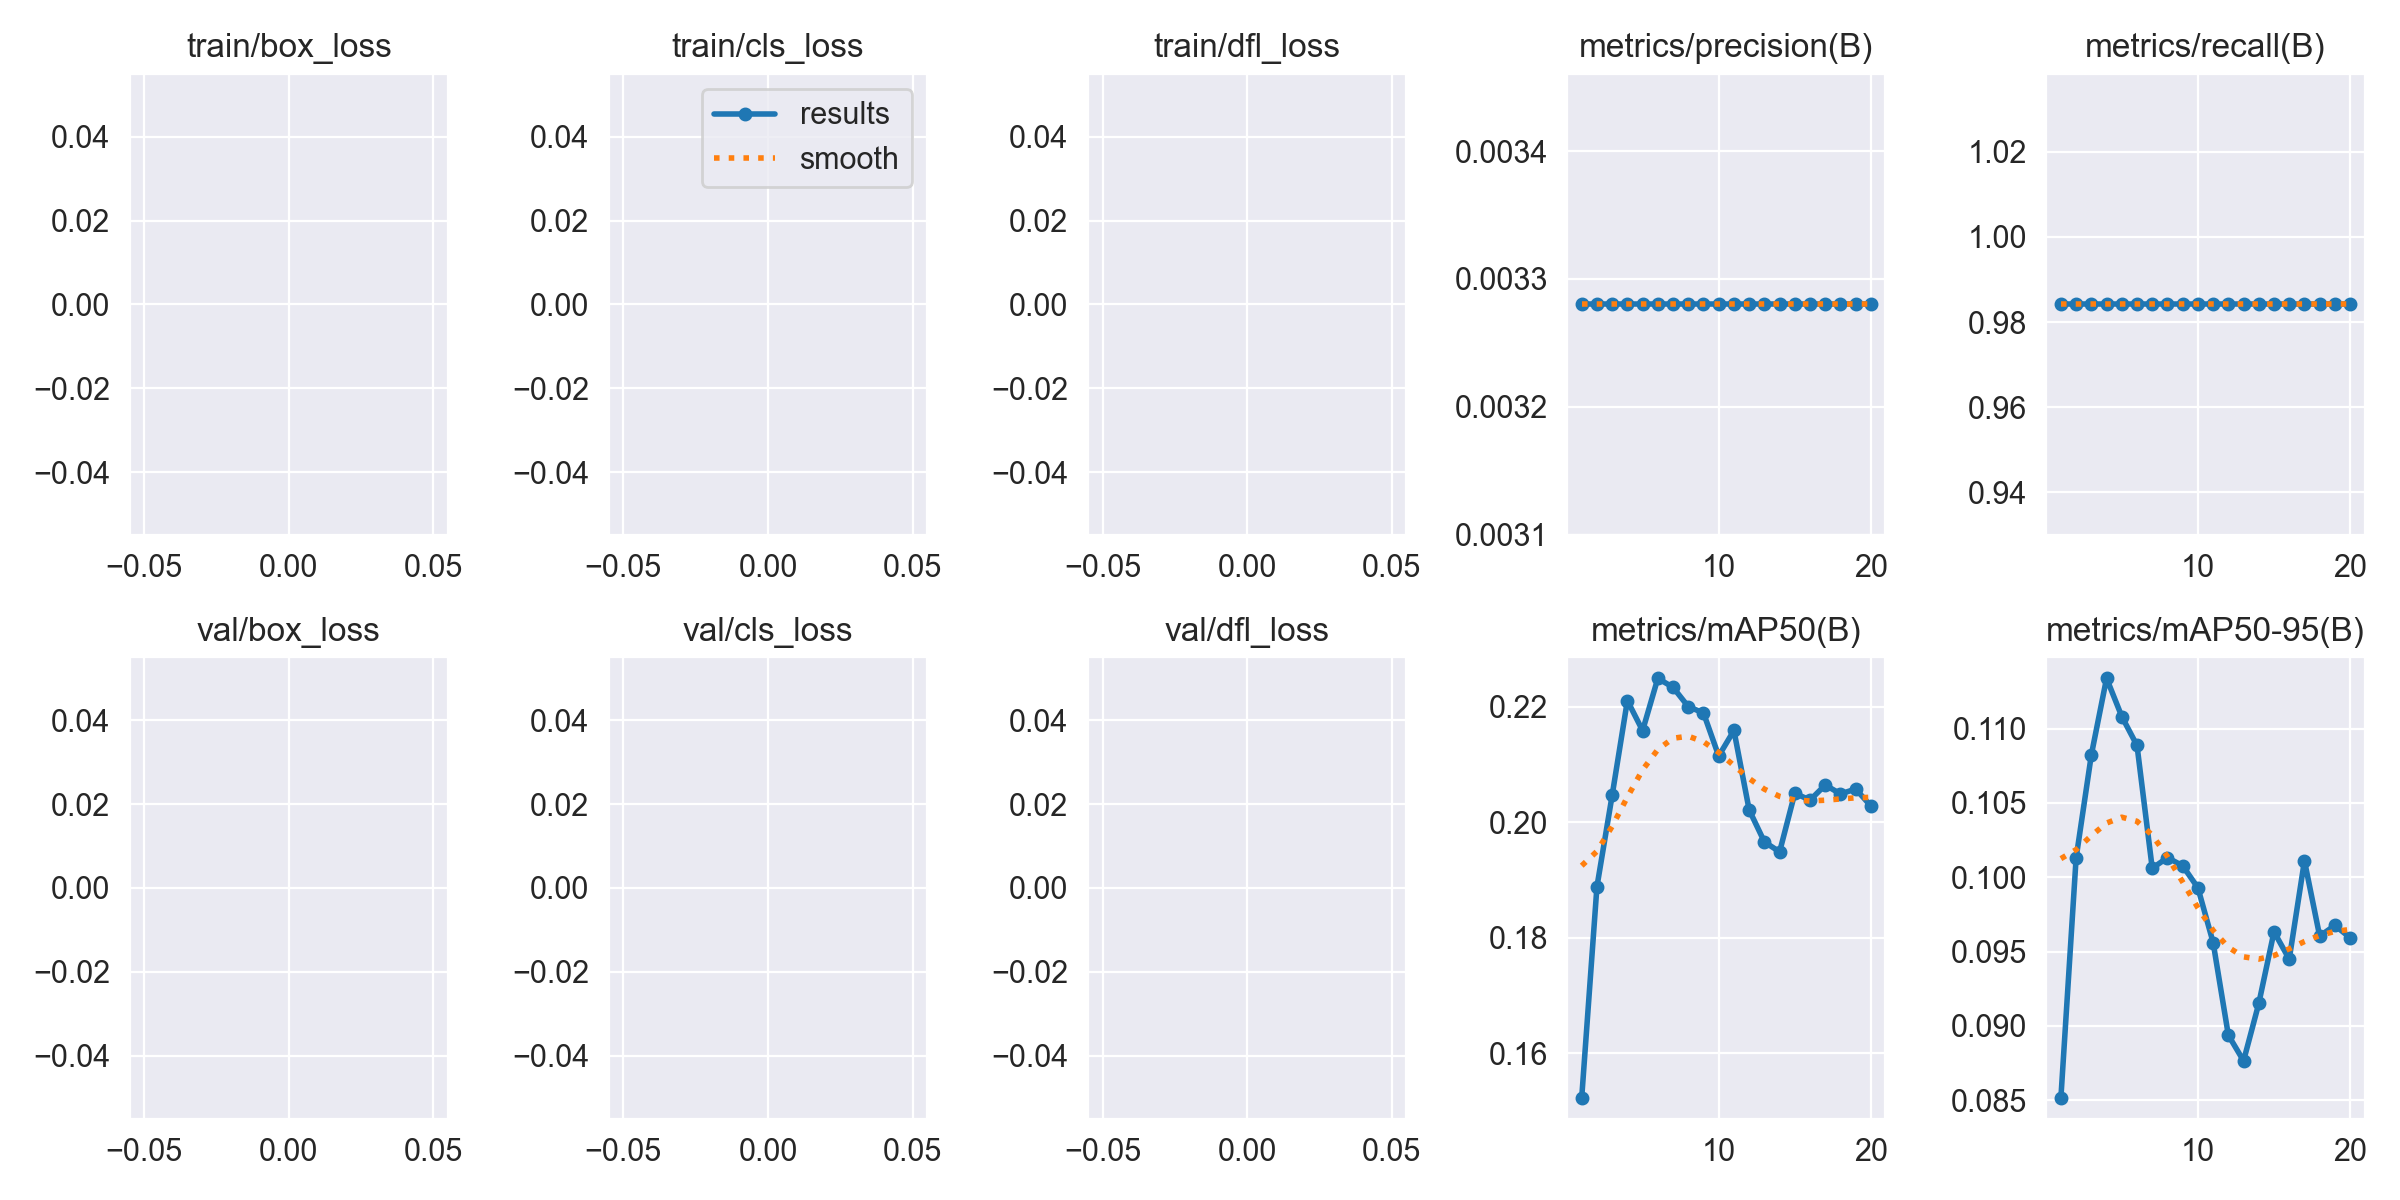

Source data for this figure (header and first rows):
epoch, train/box_loss, train/cls_loss, train/dfl_loss, metrics/precision(B), metrics/recall(B), metrics/mAP50(B), metrics/mAP50-95(B), val/box_loss, val/cls_loss, val/dfl_loss, lr/pg0, lr/pg1, lr/pg2
1, nan, nan, nan, 0.00328, 0.9841, 0.1523, 0.08518, nan, nan, nan, 0.00026, 0.00026, 0.00026
2, nan, nan, nan, 0.00328, 0.9841, 0.1888, 0.1013, nan, nan, nan, 0.0005133, 0.0005133, 0.0005133
3, nan, nan, nan, 0.00328, 0.9841, 0.2047, 0.1082, nan, nan, nan, 0.0007388, 0.0007388, 0.0007388
4, nan, nan, nan, 0.00328, 0.9841, 0.2211, 0.1134, nan, nan, nan, 0.0009367, 0.0009367, 0.0009367
5, nan, nan, nan, 0.00328, 0.9841, 0.2159, 0.1108, nan, nan, nan, 0.001107, 0.001107, 0.001107
6, nan, nan, nan, 0.00328, 0.9841, 0.225, 0.1089, nan, nan, nan, 0.001249, 0.001249, 0.001249
7, nan, nan, nan, 0.00328, 0.9841, 0.2234, 0.1006, nan, nan, nan, 0.001364, 0.001364, 0.001364
8, nan, nan, nan, 0.00328, 0.9841, 0.22, 0.1013, nan, nan, nan, 0.001307, 0.001307, 0.001307
9, nan, nan, nan, 0.00328, 0.9841, 0.2189, 0.1008, nan, nan, nan, 0.001208, 0.001208, 0.001208
10, nan, nan, nan, 0.00328, 0.9841, 0.2115, 0.09929, nan, nan, nan, 0.001109, 0.001109, 0.001109
11, nan, nan, nan, 0.00328, 0.9841, 0.2159, 0.09561, nan, nan, nan, 0.00101, 0.00101, 0.00101
12, nan, nan, nan, 0.00328, 0.9841, 0.2021, 0.08938, nan, nan, nan, 0.000911, 0.000911, 0.000911
13, nan, nan, nan, 0.00328, 0.9841, 0.1966, 0.08765, nan, nan, nan, 0.000812, 0.000812, 0.000812
14, nan, nan, nan, 0.00328, 0.9841, 0.1949, 0.09151, nan, nan, nan, 0.000713, 0.000713, 0.000713
15, nan, nan, nan, 0.00328, 0.9841, 0.205, 0.09633, nan, nan, nan, 0.000614, 0.000614, 0.000614
16, nan, nan, nan, 0.00328, 0.9841, 0.2038, 0.09449, nan, nan, nan, 0.000515, 0.000515, 0.000515
17, nan, nan, nan, 0.00328, 0.9841, 0.2065, 0.1011, nan, nan, nan, 0.000416, 0.000416, 0.000416
18, nan, nan, nan, 0.00328, 0.9841, 0.2049, 0.09604, nan, nan, nan, 0.000317, 0.000317, 0.000317
19, nan, nan, nan, 0.00328, 0.9841, 0.2058, 0.09676, nan, nan, nan, 0.000218, 0.000218, 0.000218
20, nan, nan, nan, 0.00328, 0.9841, 0.2028, 0.09593, nan, nan, nan, 0.000119, 0.000119, 0.000119
